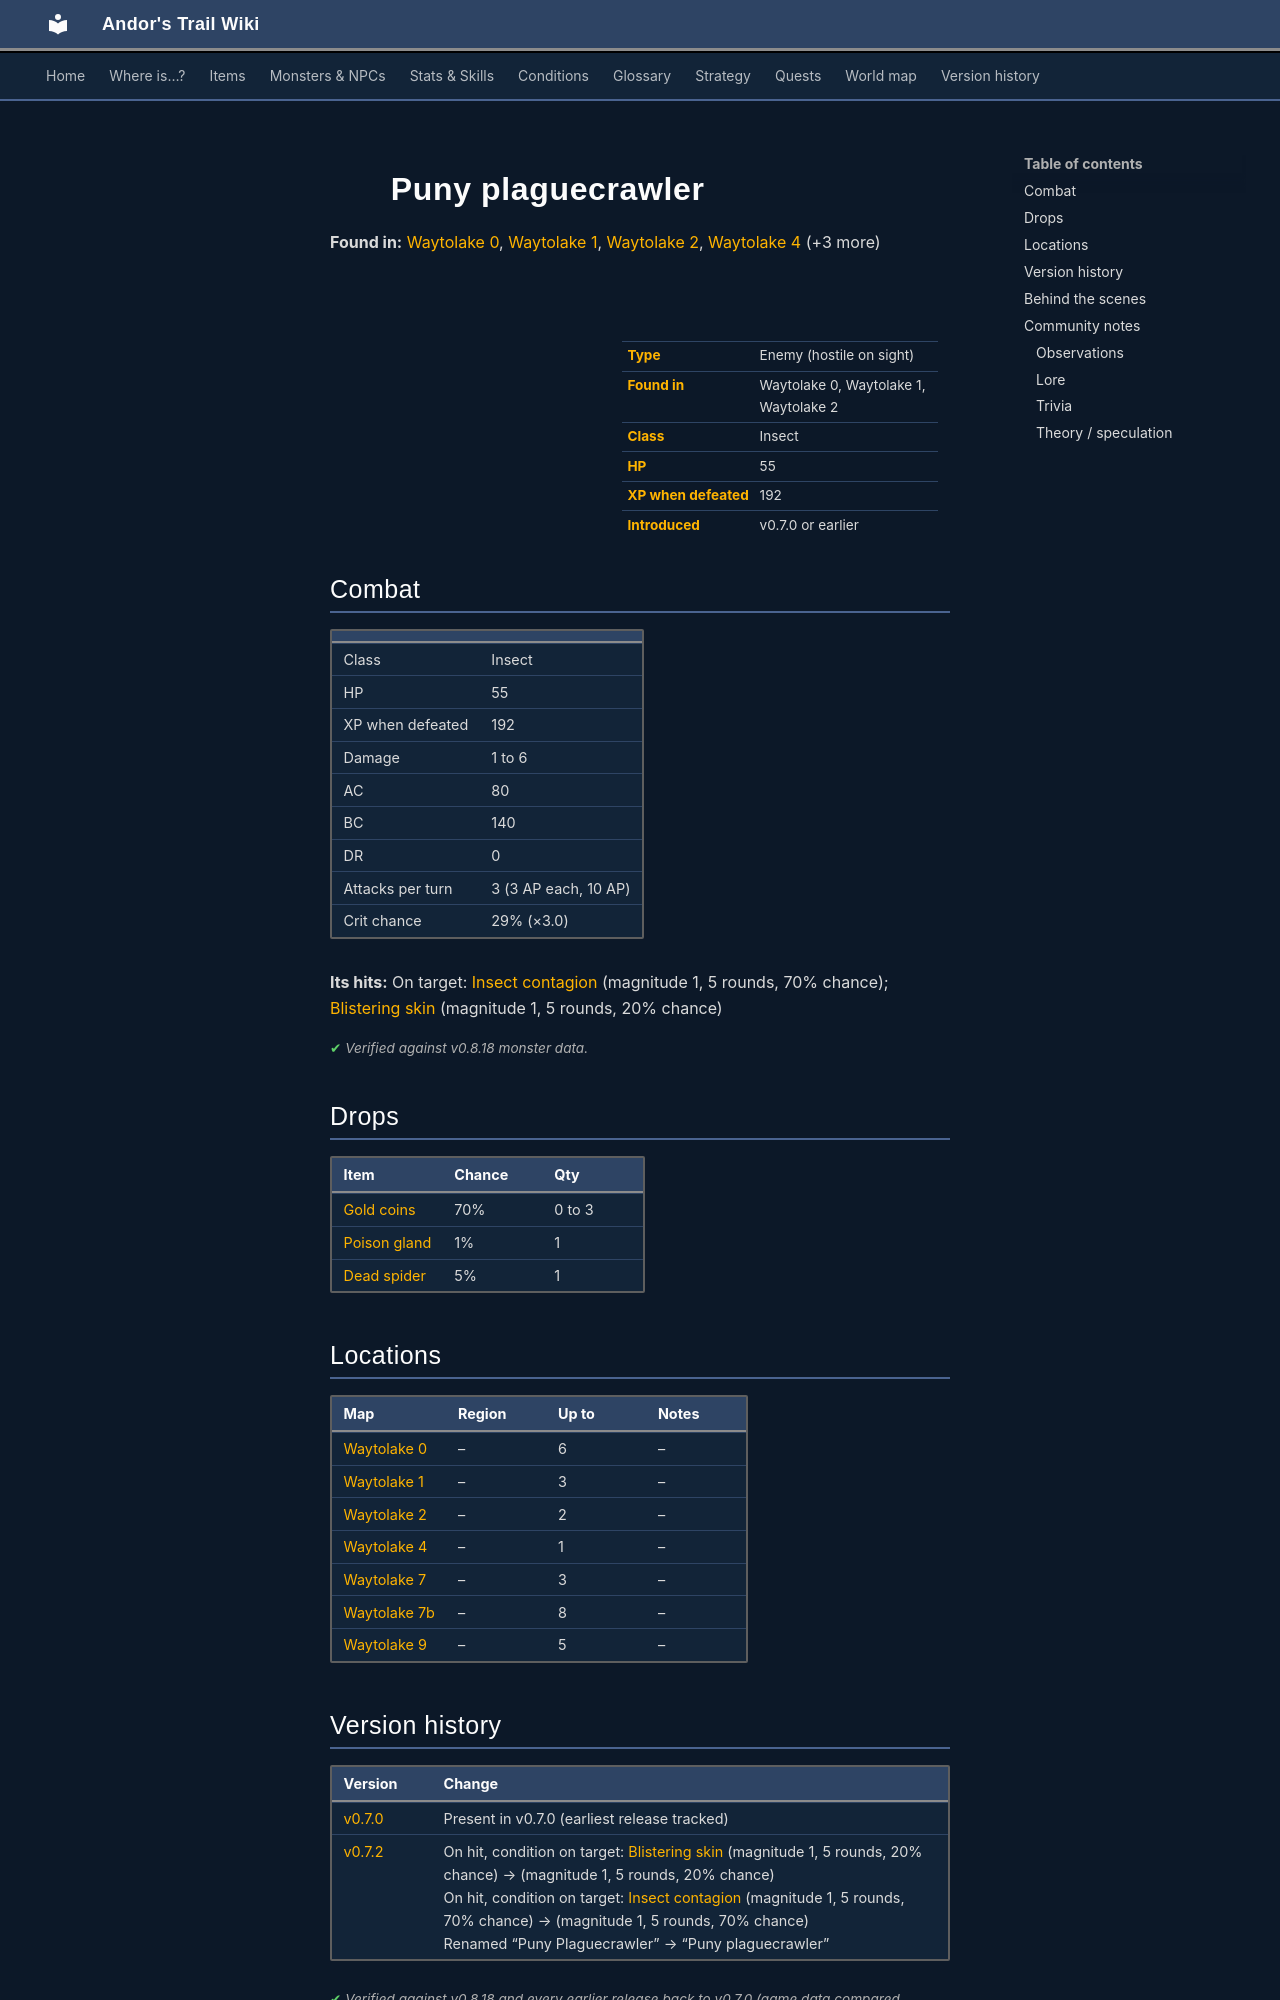

repository: asdfghjkl628/Andor-s-Trail-Wikiiii · page: monsters/plaguesp_1/index.html · generator: mkdocs

---
description: "Puny plaguecrawler is an enemy in Andor's Trail (insect) with 55 HP, worth 192 XP, found in Waytolake 0, Waytolake 1, Waytolake 2. Drops: Gold coins, Poison gland, Dead spider."
---

# ![](../assets/icons/monsters/monsters_rltiles2_61.png){ .sprite } Puny plaguecrawler

**Found in:** [Waytolake 0](../maps/waytolake0.md), [Waytolake 1](../maps/waytolake1.md), [Waytolake 2](../maps/waytolake2.md), [Waytolake 4](../maps/waytolake4.md) (+3 more)

<div class="infobox" markdown>

<p class="ib-img"><img class="sprite" src="../../assets/icons/monsters/monsters_rltiles2_61.png" alt=""></p>

| | |
|---|---|
| **Type** | Enemy (hostile on sight) |
| **Found in** | Waytolake 0, Waytolake 1, Waytolake 2 |
| **Class** | Insect |
| **HP** | 55 |
| **XP when defeated** | 192 |
| **Introduced** | v0.7.0 or earlier |

</div>

## Combat

| | |
|---|---|
| Class | Insect |
| HP | 55 |
| XP when defeated | 192 |
| Damage | 1 to 6 |
| AC | 80 |
| BC | 140 |
| DR | 0 |
| Attacks per turn | 3 (3 AP each, 10 AP) |
| Crit chance | 29% (×3.0) |

**Its hits:** On target: [Insect contagion](../conditions/contagion.md) (magnitude 1, 5 rounds, 70% chance); [Blistering skin](../conditions/blister.md) (magnitude 1, 5 rounds, 20% chance)


<p class="verified">Verified against v0.8.18 monster data.</p>

## Drops

| Item | Chance | Qty |
|---|---|---|
| [Gold coins](../items/gold.md) | 70% | 0 to 3 |
| [Poison gland](../items/gland.md) | 1% | 1 |
| [Dead spider](../items/spider.md) | 5% | 1 |

## Locations

| Map | Region | Up to | Notes |
|---|---|---|---|
| [Waytolake 0](../maps/waytolake0.md) | – | 6 | – |
| [Waytolake 1](../maps/waytolake1.md) | – | 3 | – |
| [Waytolake 2](../maps/waytolake2.md) | – | 2 | – |
| [Waytolake 4](../maps/waytolake4.md) | – | 1 | – |
| [Waytolake 7](../maps/waytolake7.md) | – | 3 | – |
| [Waytolake 7b](../maps/waytolake7b.md) | – | 8 | – |
| [Waytolake 9](../maps/waytolake9.md) | – | 5 | – |


## Version history

| Version | Change |
|---|---|
| [v0.7.0](../versions/0.7.0.md) | Present in v0.7.0 (earliest release tracked) |
| [v0.7.2](../versions/0.7.2.md) | On hit, condition on target: [Blistering skin](../conditions/blister.md) (magnitude 1, 5 rounds, 20% chance) → (magnitude 1, 5 rounds, 20% chance)<br>On hit, condition on target: [Insect contagion](../conditions/contagion.md) (magnitude 1, 5 rounds, 70% chance) → (magnitude 1, 5 rounds, 70% chance)<br>Renamed “Puny Plaguecrawler” → “Puny plaguecrawler” |

<p class="verified">Verified against v0.8.18 and every earlier release back to v0.7.0 (game data compared release by release).</p>


## Behind the scenes

*How the game data handles this character. Not needed for playing.*

??? info "How the XP value is calculated"

    The game computes each enemy's experience value when it loads the data (`MonsterTypeParser.java`):

    XP = ⌈(attacks per turn × attack chance × average damage × (1 + critical skill × critical multiplier) × 3 + HP × (1 + block chance) + 9 × damage resistance) × 0.7⌉

    Percentages are used as fractions (e.g. 60% = 0.6). Enemies whose attacks inflict a condition are worth 50 XP more. The More Exp skill adds a percentage on top.

??? info "Technical information"

    | | |
    |---|---|
    | Entry ID | `plaguesp_1` |
    | Type (wiki) | Enemy |
    | Spawn group | `plaguespider_1` |
    | Loot table | `plaguespider` |
    | Conversation | – |
    | Faction | – |
    | Movement | – |
    | Icon | `monsters_rltiles2:61` |
    | Defined in | `res/raw/monsterlist_v0611_monsters1.json` |

    Raw data:

    ```json
    {
     "id": "plaguesp_1",
     "name": "Puny plaguecrawler",
     "iconID": "monsters_rltiles2:61",
     "maxHP": 55,
     "maxAP": 10,
     "moveCost": 5,
     "monsterClass": "insect",
     "attackDamage": {
      "min": 1,
      "max": 6
     },
     "spawnGroup": "plaguespider_1",
     "droplistID": "plaguespider",
     "attackCost": 3,
     "attackChance": 80,
     "criticalSkill": 60,
     "criticalMultiplier": 3.0,
     "blockChance": 140,
     "hitEffect": {
      "conditionsTarget": [
       {
        "condition": "contagion",
        "magnitude": 1,
        "duration": 5,
        "chance": "70"
       },
       {
        "condition": "blister",
        "magnitude": 1,
        "duration": 5,
        "chance": "20"
       }
      ]
     }
    }
    ```
